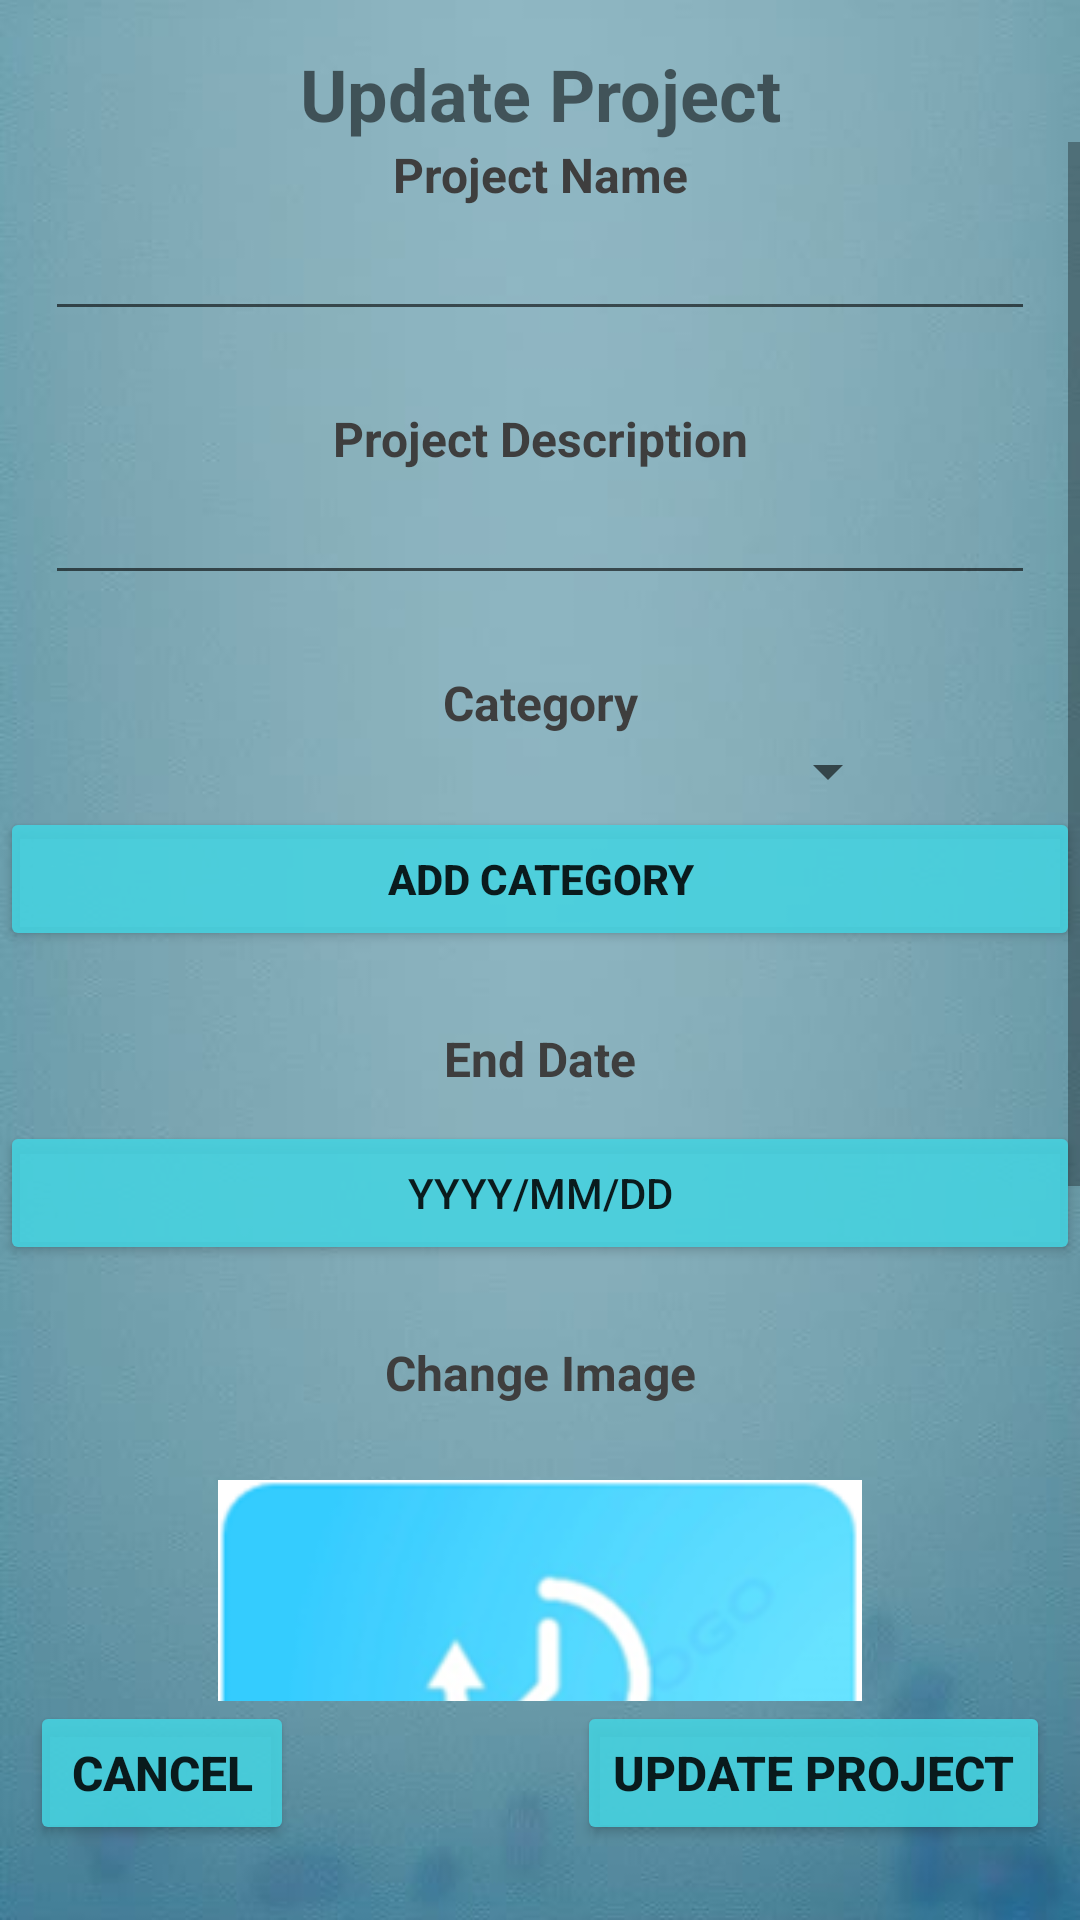

This screen was rendered from an Android layout file. Write that file and the resources it references.
<!-- AndroidManifest.xml: application theme Theme.GoTime_Final -->
<!-- res/layout/edit_project.xml -->
<?xml version="1.0" encoding="utf-8"?>
<androidx.constraintlayout.widget.ConstraintLayout xmlns:android="http://schemas.android.com/apk/res/android"
    xmlns:app="http://schemas.android.com/apk/res-auto"
    xmlns:tools="http://schemas.android.com/tools"
    android:layout_width="match_parent"
    android:layout_height="match_parent"
    android:background="@drawable/background">

    <TextView
        android:id="@+id/txtHeading"
        android:layout_width="wrap_content"
        android:layout_height="wrap_content"
        android:layout_marginTop="15dp"
        android:layout_marginBottom="20dp"
        android:text="Update Project"
        android:textSize="24sp"
        android:textStyle="bold"
        app:layout_constraintBottom_toTopOf="@+id/tvProjectName"
        app:layout_constraintEnd_toEndOf="parent"
        app:layout_constraintStart_toStartOf="parent"
        app:layout_constraintTop_toTopOf="parent" />

    <ScrollView
        android:layout_width="0dp"
        android:layout_height="0dp"
        app:layout_constraintBottom_toTopOf="@+id/btnCancel"
        app:layout_constraintEnd_toEndOf="parent"
        app:layout_constraintStart_toStartOf="parent"
        app:layout_constraintTop_toBottomOf="@+id/txtHeading">

        <LinearLayout
            android:layout_width="match_parent"
            android:layout_height="wrap_content"
            android:orientation="vertical">

            <TextView
                android:id="@+id/tvProjectName"
                android:layout_width="match_parent"
                android:layout_height="wrap_content"
                android:text="Project Name"
                android:textAlignment="center"
                android:textColor="#3E3E3E"
                android:textSize="16sp"
                android:textStyle="bold" />

            <EditText
                android:id="@+id/edtProjectName"
                android:layout_width="match_parent"
                android:layout_height="wrap_content"
                android:layout_marginStart="15dp"
                android:layout_marginEnd="15dp"
                android:autofillHints="Project Name"
                android:ems="10"
                android:inputType="textPersonName" />

            <TextView
                android:id="@+id/tvProjectDescription"
                android:layout_width="match_parent"
                android:layout_height="wrap_content"
                android:layout_marginTop="25dp"
                android:text="Project Description"
                android:textAlignment="center"
                android:textColor="#3E3E3E"
                android:textSize="16sp"
                android:textStyle="bold" />

            <EditText
                android:id="@+id/edtProjectDescription"
                android:layout_width="match_parent"
                android:layout_height="wrap_content"
                android:layout_marginStart="15dp"
                android:layout_marginEnd="15dp"
                android:autofillHints="Project Description"
                android:ems="10"
                android:inputType="textPersonName" />

            <TextView
                android:id="@+id/tvCategories"
                android:layout_width="match_parent"
                android:layout_height="wrap_content"
                android:layout_marginTop="25dp"
                android:text="Category"
                android:textAlignment="center"
                android:textColor="#3E3E3E"
                android:textSize="16sp"
                android:textStyle="bold" />

            <Spinner
                android:id="@+id/spnCategories"
                android:layout_width="match_parent"
                android:layout_height="wrap_content"
                android:layout_marginStart="60dp"
                android:layout_marginEnd="60dp" />

            <Button
                android:id="@+id/btnAddCategory"
                android:layout_width="match_parent"
                android:layout_height="wrap_content"
                android:backgroundTint="#DF45D3E1"
                android:text="Add Category"
                android:textSize="14sp"
                android:textStyle="bold" />

            <TextView
                android:id="@+id/tvEndDate"
                android:layout_width="match_parent"
                android:layout_height="wrap_content"
                android:layout_marginTop="25dp"
                android:text="End Date"
                android:textAlignment="center"
                android:textColor="#3E3E3E"
                android:textSize="16sp"
                android:textStyle="bold" />

            <Button
                android:id="@+id/edtEndDate"
                android:layout_width="match_parent"
                android:layout_height="wrap_content"
                android:layout_marginTop="10dp"
                android:backgroundTint="#DF45D3E1"
                android:text="yyyy/mm/dd" />

            <TextView
                android:id="@+id/tvChangeImage"
                android:layout_width="match_parent"
                android:layout_height="wrap_content"
                android:layout_marginTop="25dp"
                android:text="Change Image"
                android:textAlignment="center"
                android:textColor="#3E3E3E"
                android:textSize="16sp"
                android:textStyle="bold" />

            <ImageView
                android:id="@+id/ImgProject"
                android:layout_width="match_parent"
                android:layout_height="225dp"
                android:layout_marginTop="25dp"
                android:layout_marginBottom="-225dp"
                app:srcCompat="@drawable/gotime_logo" />

            <Button
                android:id="@+id/btnAddImg"
                android:layout_width="match_parent"
                android:layout_height="225dp"
                android:layout_marginBottom="105dp"
                android:background="?android:attr/selectableItemBackground"
                android:textColor="#000000"
                android:textSize="24sp" />
        </LinearLayout>
    </ScrollView>

    <Button
        android:id="@+id/btnAddProject"
        android:layout_width="wrap_content"
        android:layout_height="wrap_content"
        android:layout_marginEnd="10dp"
        android:backgroundTint="#DF45D3E1"
        android:text="Update Project"
        android:textSize="16sp"
        android:textStyle="bold"
        app:layout_constraintBottom_toBottomOf="@+id/btnCancel"
        app:layout_constraintEnd_toEndOf="parent"
        app:layout_constraintTop_toTopOf="@+id/btnCancel" />

    <Button
        android:id="@+id/btnCancel"
        android:layout_width="wrap_content"
        android:layout_height="wrap_content"
        android:layout_marginStart="10dp"
        android:layout_marginBottom="25dp"
        android:backgroundTint="#DF45D3E1"
        android:text="Cancel"
        android:textSize="16sp"
        android:textStyle="bold"
        app:layout_constraintBottom_toBottomOf="parent"
        app:layout_constraintStart_toStartOf="parent" />

</androidx.constraintlayout.widget.ConstraintLayout>
<!-- resources referenced by this layout -->
<resources>
  <!-- drawable background: jpg bitmap (drawable, 9384 bytes) -->
  <!-- drawable gotime_logo: png bitmap (drawable, 45019 bytes) -->
  <style name="Theme.GoTime_Final" parent="Theme.MaterialComponents.DayNight.DarkActionBar">
          
          <item name="colorPrimary">@color/purple_500</item>
          <item name="colorPrimaryVariant">@color/purple_700</item>
          <item name="colorOnPrimary">@color/white</item>
          
          <item name="colorSecondary">@color/teal_200</item>
          <item name="colorSecondaryVariant">@color/teal_700</item>
          <item name="colorOnSecondary">@color/black</item>
          
          <item name="android:statusBarColor">?attr/colorPrimaryVariant</item>
          
      </style>
  <!-- not gathered from this repository: default colours our renderer supplied (Android Studio template values) -->
  <color name="purple_500">#FF6200EE</color>
  <color name="purple_700">#FF3700B3</color>
  <color name="teal_200">#FF03DAC5</color>
  <color name="teal_700">#FF018786</color>
  <color name="black">#FF000000</color>
  <color name="white">#FFFFFFFF</color>
</resources>
